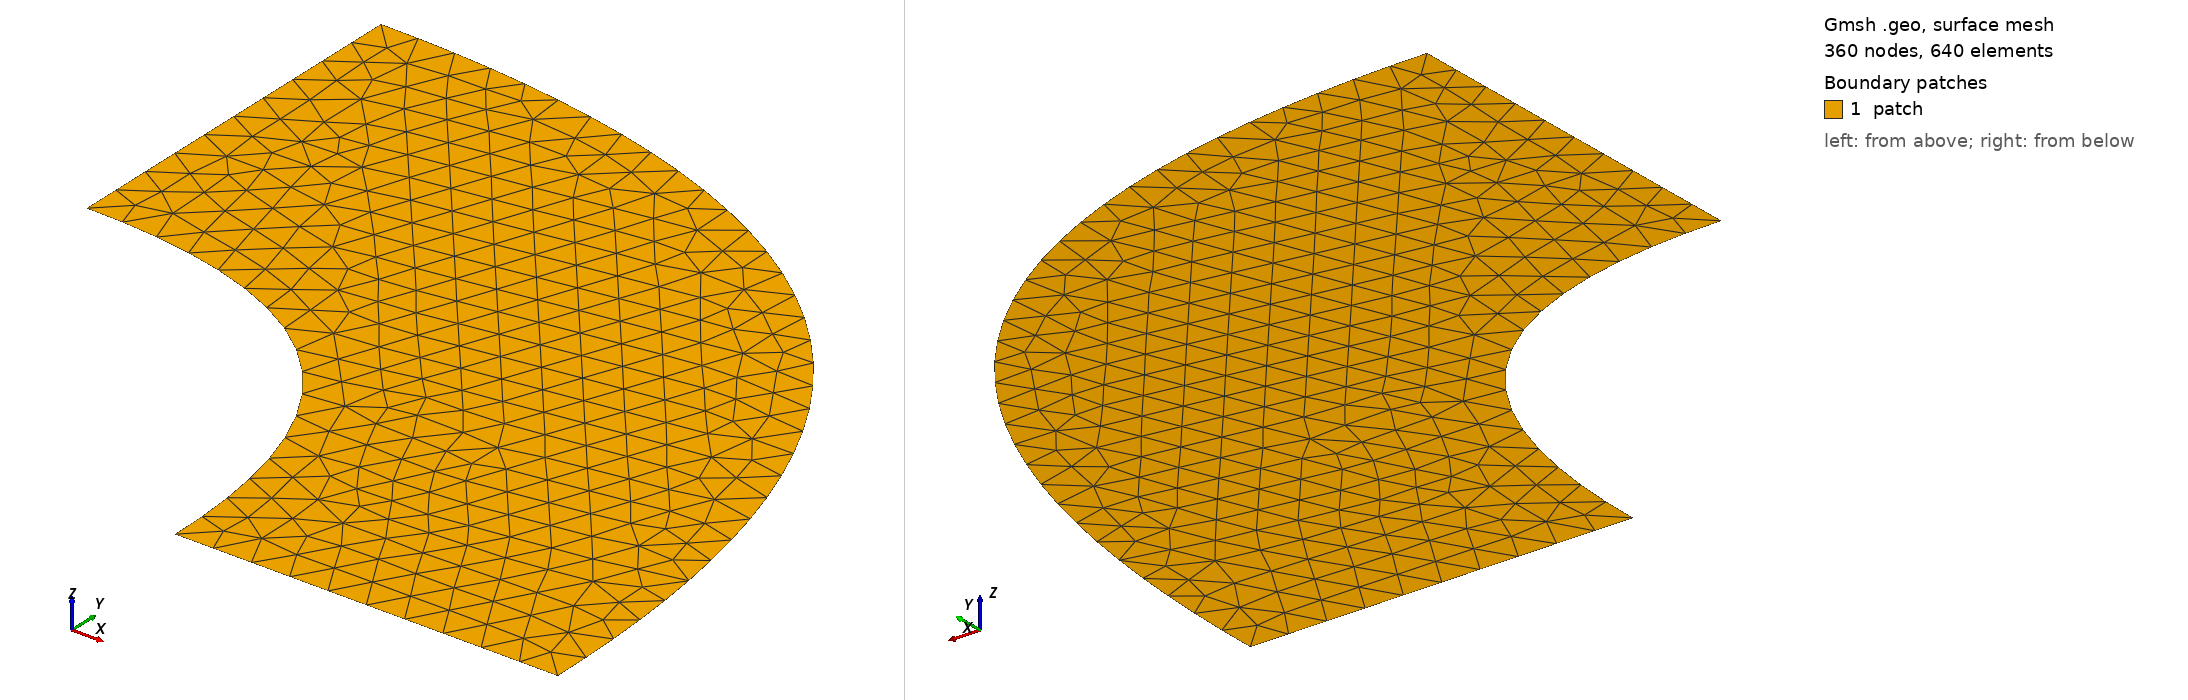

Gmsh geometry script, surface-meshed: 360 nodes, 640 surface elements. Boundary patches (legend numbers): 1 patch. Left view from above one corner, right view from below the opposite corner. Legend entries are the model's physical surfaces. The drawing asked Gmsh for element sizes between 1% and 20% of the model's largest extent; the script's own settings can give other sizes.

=== quarter_disk.geo (drawn) ===
// This code was created by pygmsh vunknown.
SetFactory("OpenCASCADE");
p8 = newp;
Point(p8) = {0.0, 5.0, 0.0, 0.5};
p9 = newp;
Point(p9) = {5.0, 5.0, 0.0, 0.5};
p10 = newp;
Point(p10) = {5.0, 0.0, 0.0, 0.5};
p11 = newp;
Point(p11) = {7.5, 0.0, 0.0, 0.5};
p12 = newp;
Point(p12) = {10.0, 0.0, 0.0, 0.5};
p13 = newp;
Point(p13) = {10.0, 10.0, 0.0, 0.5};
p14 = newp;
Point(p14) = {0.0, 10.0, 0.0, 0.5};
p15 = newp;
Point(p15) = {0.0, 7.5, 0.0, 0.5};
l4 = newl;
BSpline(l4) = {p8, p9, p10};
l5 = newl;
BSpline(l5) = {p10, p11, p12};
l6 = newl;
BSpline(l6) = {p12, p13, p14};
l7 = newl;
BSpline(l7) = {p14, p15, p8};
ll1 = newll;
Line Loop(ll1) = {l4, l5, l6, l7};
s1 = news;
Plane Surface(s1) = {ll1};
Physical Surface("patch") = {s1};
Physical Line("bot_bc") = {l4};
Physical Line("right_bc") = {l5};
Physical Line("top_bc") = {l6};
Physical Line("left_bc") = {l7};
